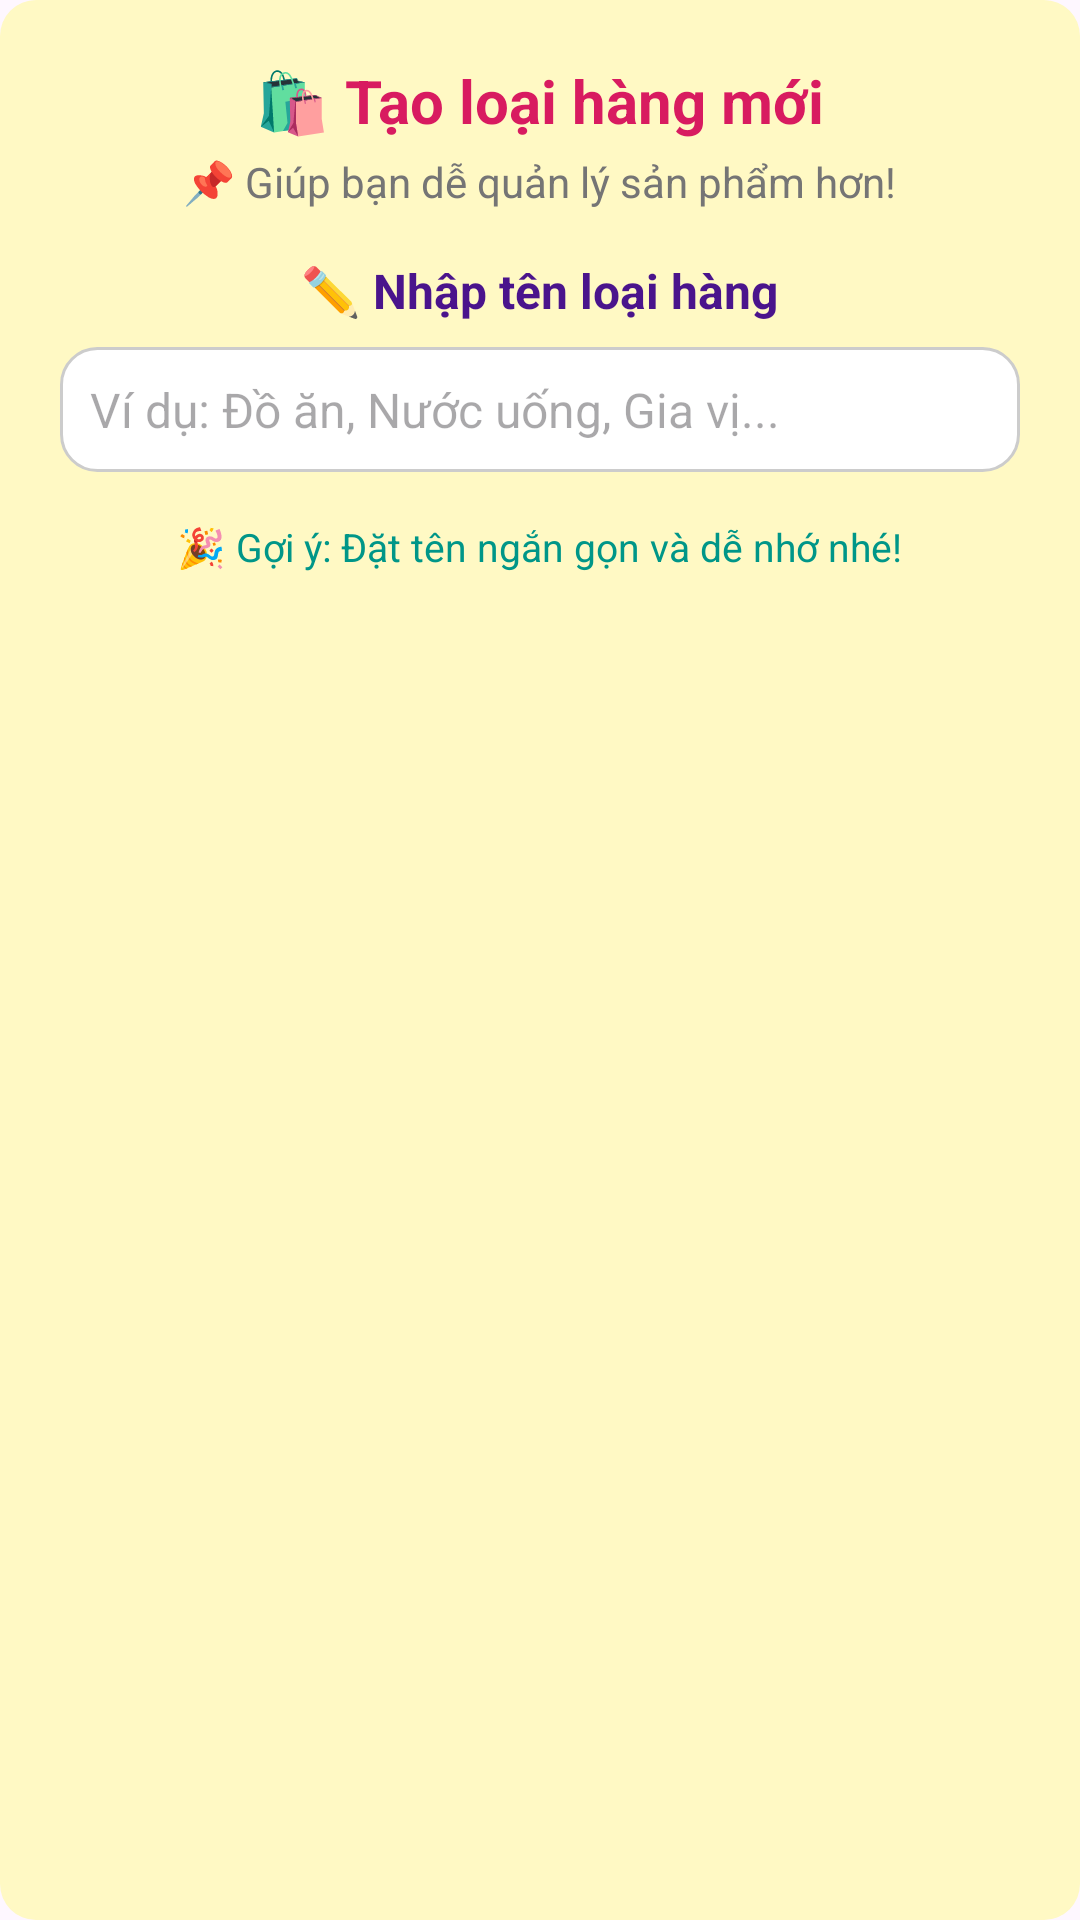

Here is an Android app screen rendered from its layout file. Give the layout XML and the strings, colors and styles it references.
<!-- AndroidManifest.xml: application theme Theme.Cuahangtienloi -->
<!-- res/layout/them_loaihang.xml -->
<?xml version="1.0" encoding="utf-8"?>

<LinearLayout xmlns:android="http://schemas.android.com/apk/res/android"
    android:padding="20dp"
    android:orientation="vertical"
    android:layout_width="match_parent"
    android:layout_height="wrap_content"
    android:background="@drawable/bg_bogoc"
    android:gravity="center_horizontal">

    
    <TextView
        android:layout_width="wrap_content"
        android:layout_height="wrap_content"
        android:text="🛍️ Tạo loại hàng mới"
        android:textSize="20sp"
        android:textStyle="bold"
        android:textColor="#D81B60"
        android:layout_marginBottom="4dp" />

    
    <TextView
        android:layout_width="wrap_content"
        android:layout_height="wrap_content"
        android:text="📌 Giúp bạn dễ quản lý sản phẩm hơn!"
        android:textSize="14sp"
        android:textColor="#757575"
        android:layout_marginBottom="16dp" />

    
    <TextView
        android:layout_width="wrap_content"
        android:layout_height="wrap_content"
        android:text="✏️ Nhập tên loại hàng"
        android:textSize="16sp"
        android:textStyle="bold"
        android:textColor="#4A148C"
        android:layout_marginBottom="8dp" />

    
    <EditText
        android:id="@+id/edtTenLoai"
        android:layout_width="match_parent"
        android:layout_height="wrap_content"
        android:hint="Ví dụ: Đồ ăn, Nước uống, Gia vị..."
        android:background="@drawable/bg_edittext"
        android:padding="10dp"
        android:textColor="#000000"
        android:textSize="16sp" />

    
    <TextView
        android:layout_width="wrap_content"
        android:layout_height="wrap_content"
        android:text="🎉 Gợi ý: Đặt tên ngắn gọn và dễ nhớ nhé!"
        android:textSize="13sp"
        android:textColor="#009688"
        android:layout_marginTop="16dp" />

</LinearLayout>
<!-- resources referenced by this layout -->
<resources>
  <!-- drawable bg_bogoc (drawable) -->
  <?xml version="1.0" encoding="utf-8"?>
  <shape xmlns:android="http://schemas.android.com/apk/res/android">
      <solid android:color="#FFF9C4" />
      <corners android:radius="12dp" />
      <padding
          android:left="8dp"
          android:top="8dp"
          android:right="8dp"
          android:bottom="8dp" />
  </shape>
  <!-- drawable bg_edittext (drawable) -->
  <?xml version="1.0" encoding="utf-8"?>
  <shape xmlns:android="http://schemas.android.com/apk/res/android" android:shape="rectangle">
      <solid android:color="#FFFFFFFF"/> 
      <corners android:radius="12dp"/>
      <stroke android:width="1dp" android:color="#CCCCCC"/>
  </shape>
  <style name="Theme.Cuahangtienloi" parent="Base.Theme.Cuahangtienloi" />
  <style name="Base.Theme.Cuahangtienloi" parent="Theme.Material3.DayNight.NoActionBar">
          
          
      </style>
</resources>
